Run: headless pygame with SDL's dummy video driver; simulated clock (each Clock.tick advances the game by its frame time, no real sleeping); random seed 0; keys injected as events and as key.get_pressed() state; no mouse input.
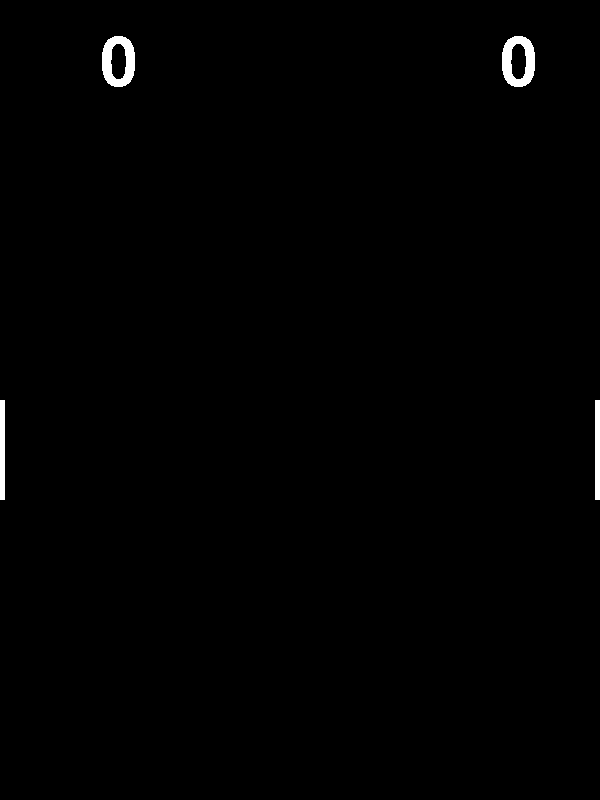
Frame 1 of 4 · flips 1–60 · no input
Frame 2 of 4 · flips 61–180 · tapped SPACE, RETURN · held RIGHT (→), D · screen unchanged from frame 1, image omitted
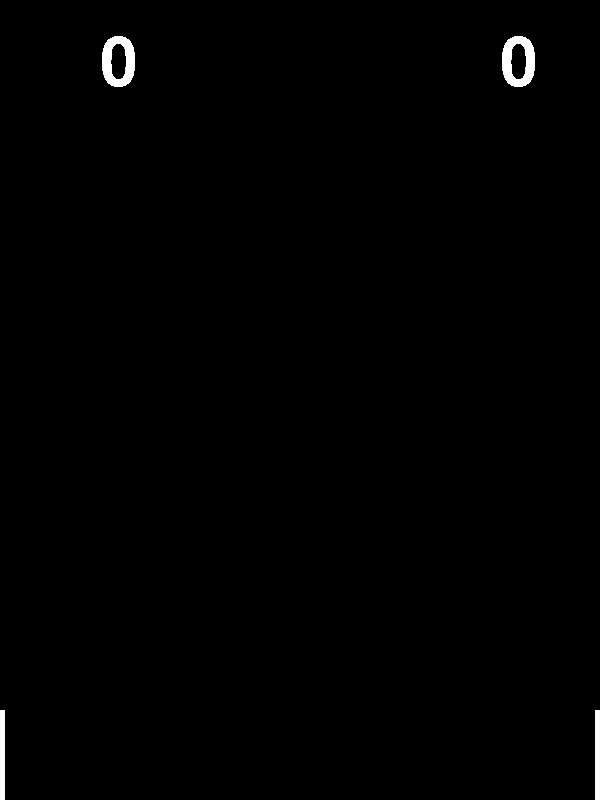
Frame 3 of 4 · flips 181–300 · held DOWN (↓), S
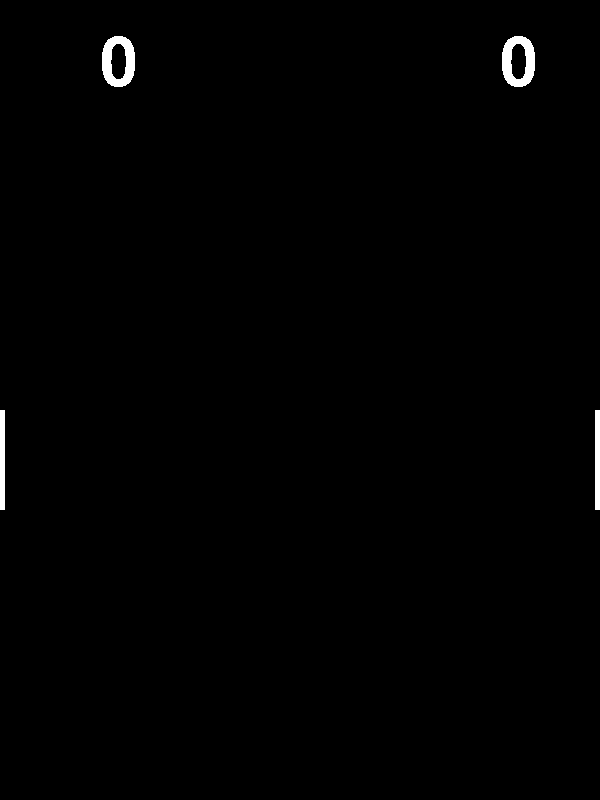
Frame 4 of 4 · flips 301–420 · held LEFT (←), A, UP (↑), W

The pygame program that drew these frames:

import pygame, sys
import random
pygame.init()

clock = pygame.time.Clock()

keys = pygame.key.get_pressed()

screen_w, screen_y = 600, 800
screen = pygame.display.set_mode((screen_w, screen_y))

pygame.display.set_caption('Pong')

counter = 0

player1_downcollide = False
player1_upcollide = False

player2_downcollide = False
player2_upcollide = False

ball_x = 300
ball_y = 400

switch = -1

horizontal_vel = 5
vert_vel = 5

myfont = pygame.font.SysFont('ccoverbyteoffregular.otf', 100)


direction = ('Right','Left')
numbers = [-1,1]
random_direction = random.choice(numbers)


class Player():
    def __init__(self, width = 5, height = 100, x = 595, y = 400, vel = 10):
        self.width = width
        self.height = height
        self.x = x
        self.y = y
        self.vel = vel



    def draw_rect1(self):
        player1 = pygame.Rect(self.x, self.y, self.width, self.height)
        pygame.draw.rect(screen, (255,255,255), player1)

    def draw_rect2(self):
        player2 = pygame.Rect(self.x, self.y, self.width, self.height)
        pygame.draw.rect(screen, (255,255,255), player2)


    def move_up(self):
        self.y -= self.vel
    def move_down(self):
        self.y += self.vel



player1 = Player()
player2 = Player(5, 100, 0, 400, 10)


class ball():
    def __init__(self, random, x = 200, y = 300, radius = 10, h_vel = 5, v_vel = 5, max_h = 790, min_h = 10, start = 0):
        self.x = x
        self.y = y
        self.radius = radius
        self.h_vel = h_vel
        self.v_vel = v_vel
        self.max_h = max_h
        self.min_h = min_h
        self.random = random
        self.start = start



    def draw_circle(self):
        if over == True:
            self.start += 1
        if self.start == 1:
            self.h_vel *= self.random
        self.x += self.h_vel
        self.y += self.v_vel
        pygame.draw.circle(screen, (255, 255, 255), (self.x, self.y), self.radius)

ball1 = ball(random_direction)



ball_count = 0

score1 = 0
score2 = 0

player1score = myfont.render(f'{score1}', False, (255, 255, 255))
player2score = myfont.render(f'{score2}', False, (255, 255, 255))
ending = myfont.render('', False, (255, 255, 255))

over = False


num_sequence = [-7, -6, -5, -4, -3, 3, 4, 5, 6, 7]
while True:

    keys = pygame.key.get_pressed()

    for event in pygame.event.get():
        if event.type == pygame.QUIT:
            pygame.quit()
            sys.exit()
###########################################
# PLAYER 1 COLLISION
    if player1.y >= 800:
        player1.y = -90

    if player1.y <= -100:
        player1.y = 800


# PLAYER 2 COLLISION
    if player2.y >= 800:
        player2.y = -90

    if player2.y <= -100:
        player2.y = 800


#########################################
    # PLAYER1 MOVEMENT

    if keys[pygame.K_DOWN]:
        player1.move_down()

    if keys[pygame.K_UP]:
        player1.move_up()

    # PLAYER2 MOVEMENT

    if keys[pygame.K_s]:
        player2.move_down()

    if keys[pygame.K_w]:
        player2.move_up()
 ########################################



    if ball1.x >= 810 or ball1.x <= -20:
        counter = 0
        if ball1.x >= 800:
            score2 += 1
            player2score = myfont.render(f'{score2}', False, (255, 255, 255))
        if ball1.x <= -10:
            score1 += 1
            player1score = myfont.render(f'{score1}', False, (255, 255, 255))
        if score1 == 10:
            ending = myfont.render('Player 1 WINS!!', False, (255, 255, 255))
            over = True
        if score2 == 10:
            ending = myfont.render('Player 2 WINS!!', False, (255, 255, 255))
            over = True
        ball1.x = 200
        ball1.y = 300
        ball1.h_vel = 5
        ball1.v_vel = random.randint(3, 6)


    if ball1.y <= 15:
        ball1.v_vel *= switch
    if ball1.y >= 785:
        ball1.v_vel *= switch


#########################################
#BALL COLLISION WITH PLAYER
    if ball1.x == player1.x and  ball1.y >= player1.y and ball1.y <= (player1.y + 100):
        ball1.h_vel *= switch
        if keys[pygame.K_DOWN]:
            if ball1.v_vel > 0:
                ball1.v_vel *= switch
            ball1.v_vel -= .5
        if keys[pygame.K_UP]:
            if ball1.v_vel < 0:
                ball1.v_vel *= switch
            ball1.v_vel += .5





    if ball1.x == player2.x and ball1.y >= player2.y and ball1.y <= (player2.y + 100):
        ball1.h_vel *= switch
        if keys[pygame.K_s]:
            if ball1.v_vel > 0:
                ball1.v_vel *= switch
            ball1.v_vel -= .5
        if keys[pygame.K_w]:
            if ball1.v_vel < 0:
                ball1.v_vel *= switch
            ball1.v_vel += .5



#########################################


    screen.fill((0, 0, 0))

    if keys[pygame.K_SPACE] and counter == 0 and over == False:
        counter = 1
        ball1.h_vel = random.choice(num_sequence)
        ball1.draw_circle()
    if counter == 1:
        ball1.draw_circle()
    screen.blit(player1score, (500, 30))
    screen.blit(player2score, (100, 30))
    player1.draw_rect1()
    player2.draw_rect2()
    if over == True:
        screen.blit(ending, (50, 400))
    pygame.display.flip()
    clock.tick(60)
